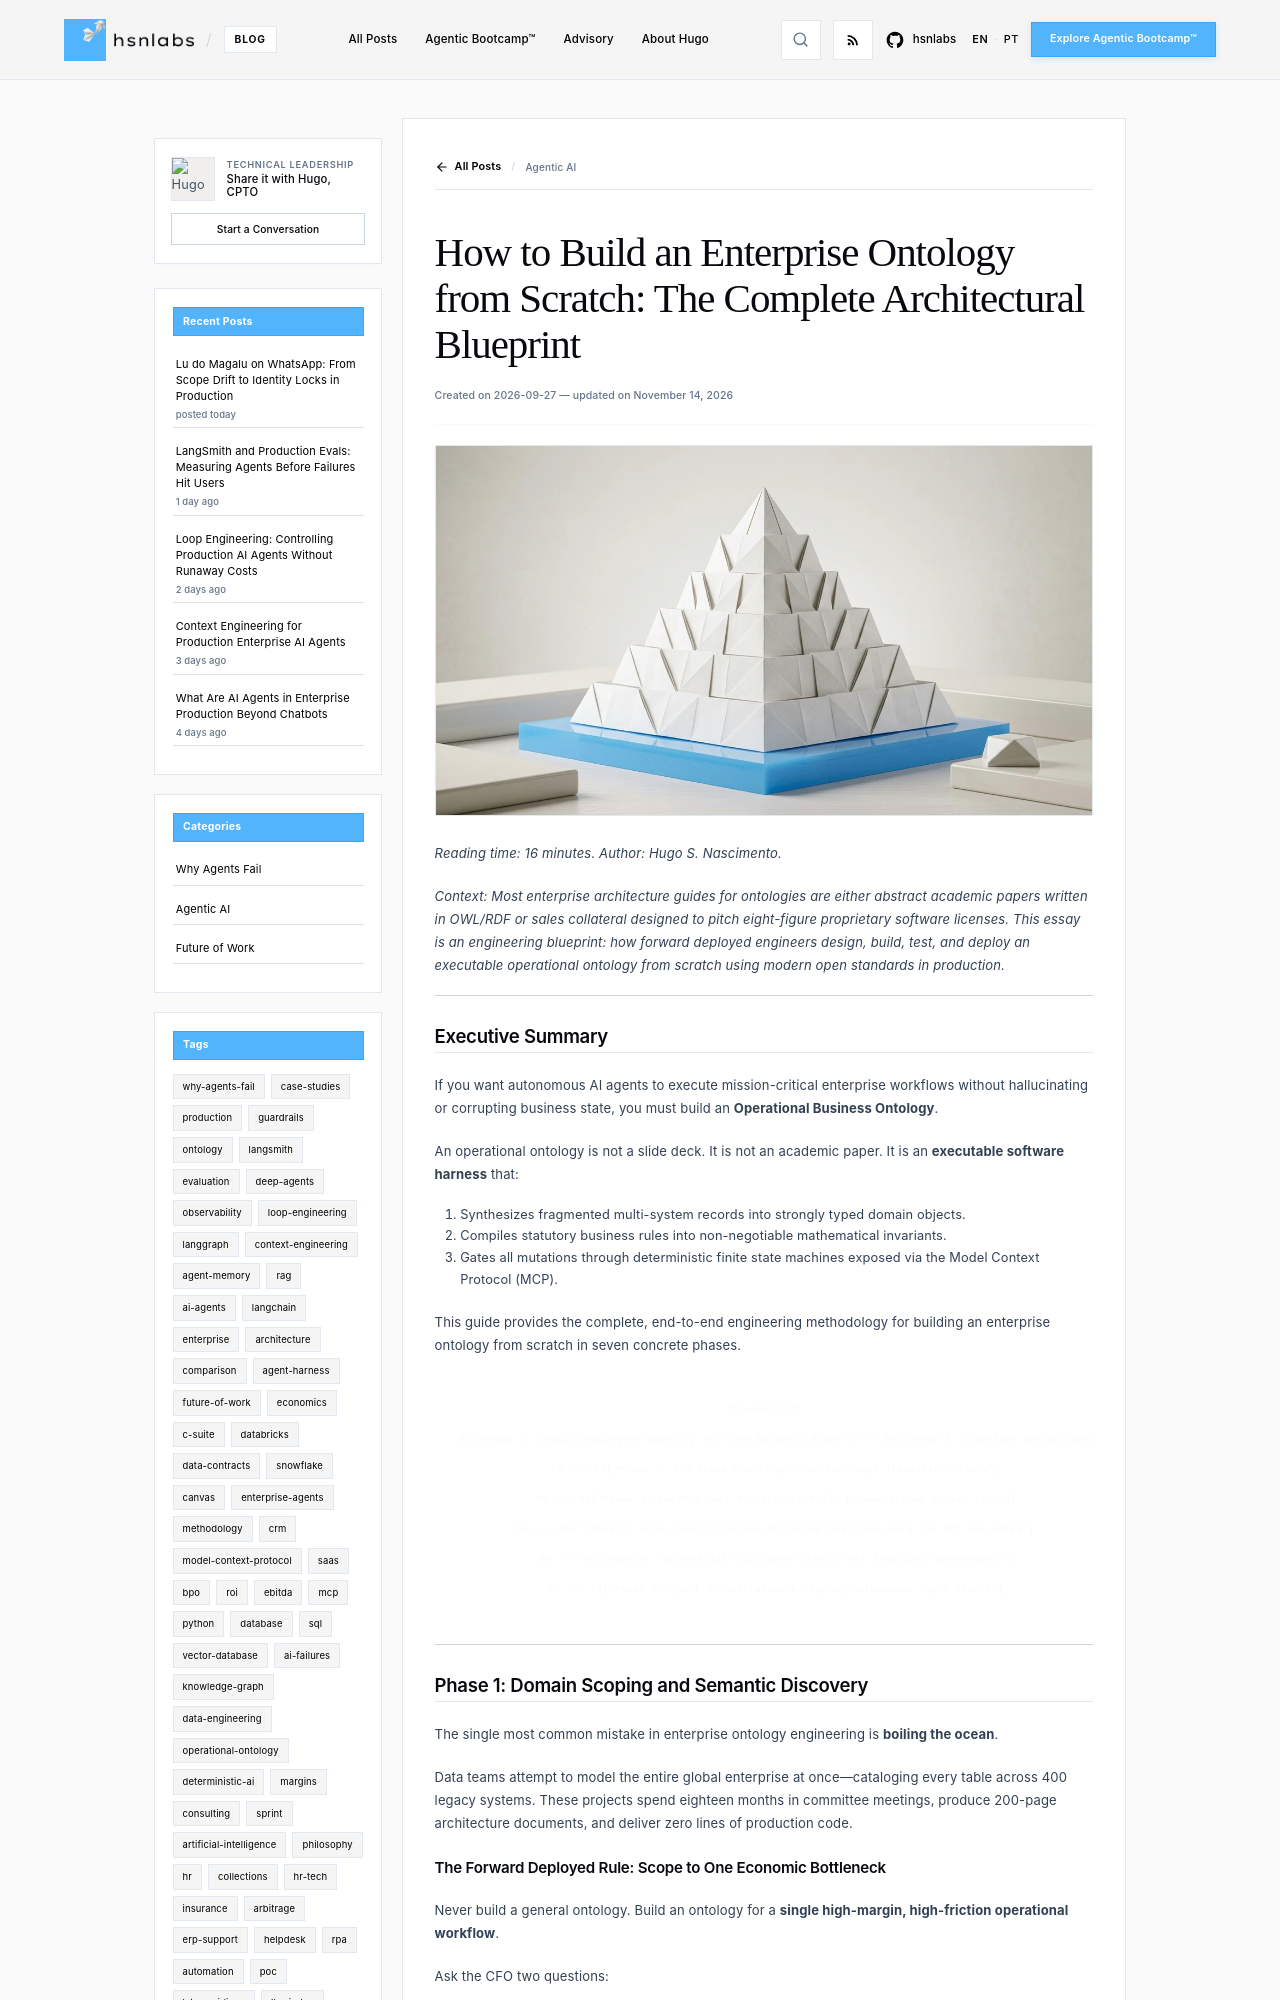

repository: hsnlabs-ai/blog · page: post/how-to-build-an-enterprise-ontology-from-scratch/index.html · generator: mkdocs

---
title: "How to Build an Enterprise Ontology from Scratch: The Complete Architectural Blueprint"
date: '2026-09-27'
category: Agentic AI
tags:
- ontology
- architecture
- enterprise
- mcp
- python
description: "The complete step-by-step engineering blueprint to build and deploy an operational business ontology for autonomous AI agents in enterprise production."
author: Hugo S. Nascimento
image: assets/images/posts/how-to-build-an-enterprise-ontology-from-scratch/cover.webp
---

*Reading time: 16 minutes. Author: Hugo S. Nascimento.*

<!-- more -->

*Context: Most enterprise architecture guides for ontologies are either abstract academic papers written in OWL/RDF or sales collateral designed to pitch eight-figure proprietary software licenses. This essay is an engineering blueprint: how forward deployed engineers design, build, test, and deploy an executable operational ontology from scratch using modern open standards in production.*

---

## Executive Summary

If you want autonomous AI agents to execute mission-critical enterprise workflows without hallucinating or corrupting business state, you must build an **Operational Business Ontology**.

An operational ontology is not a slide deck. It is not an academic paper. It is an **executable software harness** that:

1. Synthesizes fragmented multi-system records into strongly typed domain objects.
2. Compiles statutory business rules into non-negotiable mathematical invariants.
3. Gates all mutations through deterministic finite state machines exposed via the Model Context Protocol (MCP).

This guide provides the complete, end-to-end engineering methodology for building an enterprise ontology from scratch in seven concrete phases.

```mermaid
flowchart TD
    P1["Phase 1: Domain Scoping<br>Identify 3-5 Core Business Nouns"] --> P2["Phase 2: Invariant Extraction<br>Formalize Mathematical Assertions"]
    P2 --> P3["Phase 3: FSM State Modeling<br>Define Legal Transition Graphs"]
    P3 --> P4["Phase 4: FastMCP Tool Registry<br>Build Parameterized Action Tools"]
    P4 --> P5["Phase 5: Core Synchronization<br>Stream Real-Time Data via CDC and Kafka"]
    P5 --> P6["Phase 6: Adversarial Fuzzing<br>Stress Test Invariant Gatekeepers"]
    P6 --> P7["Phase 7: Agent Orchestration<br>Deploy Autonomous Agent Fleets"]
```

---

## Phase 1: Domain Scoping and Semantic Discovery

The single most common mistake in enterprise ontology engineering is **boiling the ocean**.

Data teams attempt to model the entire global enterprise at once—cataloging every table across 400 legacy systems. These projects spend eighteen months in committee meetings, produce 200-page architecture documents, and deliver zero lines of production code.

### The Forward Deployed Rule: Scope to One Economic Bottleneck
Never build a general ontology. Build an ontology for a **single high-margin, high-friction operational workflow**.

Ask the CFO two questions:

1. *Where are we spending more than $2 million annually on outsourced BPO labor doing manual copy-paste validation?*
2. *Which operational process has the highest transaction latency and customer dispute rate?*

Typical target workflows include:

- **Accounts Payable & Invoice Three-Way Matching**
- **Autonomous Loan Underwriting & Collateral Verification**
- **Healthcare Prior Authorization & Claims Adjudication**
- **Freight Diversion & Logistics Customs Clearance**
